Dataset: data (GitHub, lambertgeo/PHI). Classes: negatif, negative, positif, positive.

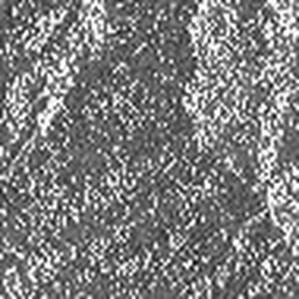
Label: negative

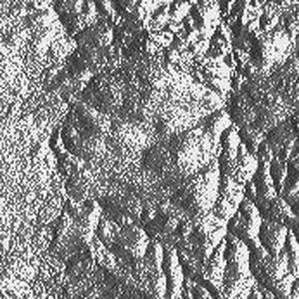
Label: positif

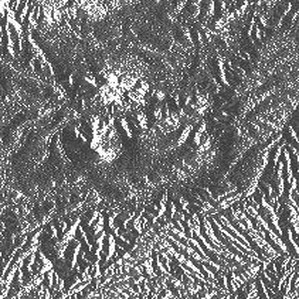
Label: positif

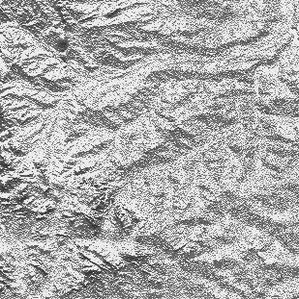
Label: positive

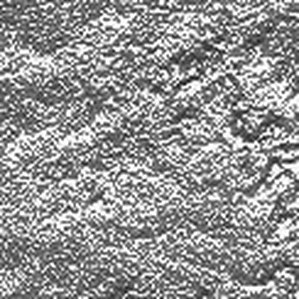
Label: negative

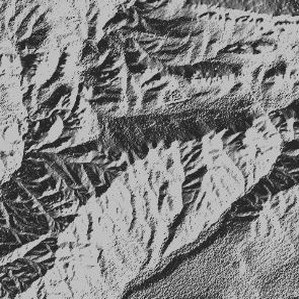
Label: negatif
